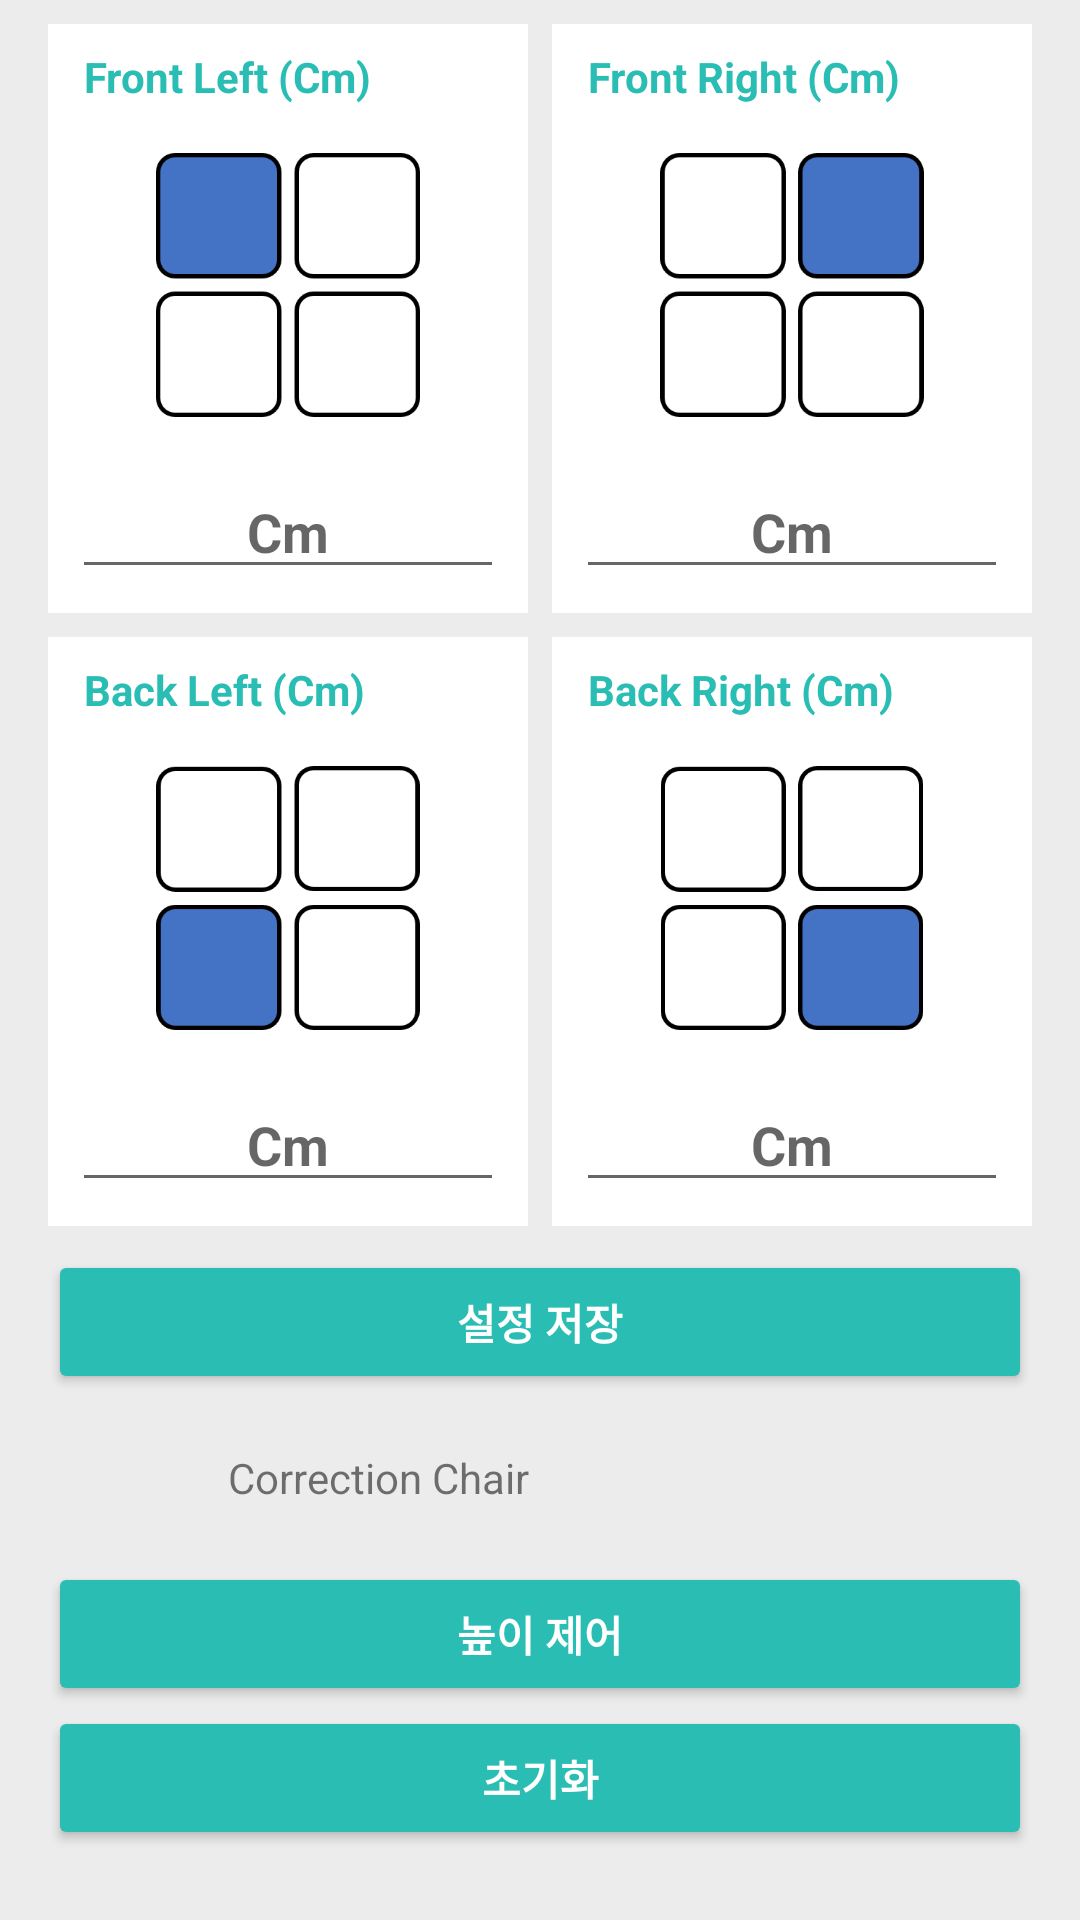

Write the Android layout XML for this screen, with the resource values it uses.
<!-- AndroidManifest.xml: activity theme SetupTheme -->
<!-- res/layout/activity_control.xml -->
<?xml version="1.0" encoding="utf-8"?>
<LinearLayout xmlns:android="http://schemas.android.com/apk/res/android"
    xmlns:app="http://schemas.android.com/apk/res-auto"
    xmlns:tools="http://schemas.android.com/tools"
    android:layout_width="match_parent"
    android:layout_height="match_parent"
    android:orientation="vertical"
    tools:context=".ControlActivity"
    android:background="#ECECEC"
    android:paddingStart="16dp"
    android:paddingEnd="16dp"
    android:paddingTop="8dp"
    android:paddingBottom="8dp">

    <LinearLayout
        android:layout_width="match_parent"
        android:layout_height="wrap_content"
        android:orientation="horizontal">

        <LinearLayout
            android:layout_width="0px"
            android:layout_height="wrap_content"
            android:layout_weight="1"
            android:orientation="vertical"
            android:background="@android:color/white"
            android:layout_marginEnd="4dp">

            <TextView
                android:layout_width="match_parent"
                android:layout_height="wrap_content"
                android:text="Front Left (Cm)"
                android:textColor="@color/colorAccent"
                android:textStyle="bold"
                android:layout_marginStart="12dp"
                android:layout_marginTop="8dp"/>

            <ImageView
                android:layout_width="wrap_content"
                android:layout_height="120dp"
                android:src="@drawable/ic_front_left"
                android:padding="16dp"/>

            <EditText
                android:id="@+id/et_front_left_height"
                android:layout_width="match_parent"
                android:layout_height="wrap_content"
                android:textStyle="bold"
                android:gravity="center"
                android:layout_marginStart="8dp"
                android:layout_marginEnd="8dp"
                android:layout_marginBottom="8dp"
                android:inputType="number"
                android:hint="Cm"/>

        </LinearLayout>

        <LinearLayout
            android:layout_width="0px"
            android:layout_height="wrap_content"
            android:layout_weight="1"
            android:orientation="vertical"
            android:background="@android:color/white"
            android:layout_marginStart="4dp">

            <TextView
                android:layout_width="match_parent"
                android:layout_height="wrap_content"
                android:text="Front Right (Cm)"
                android:textColor="@color/colorAccent"
                android:textStyle="bold"
                android:layout_marginStart="12dp"
                android:layout_marginTop="8dp"/>

            <ImageView
                android:layout_width="wrap_content"
                android:layout_height="120dp"
                android:src="@drawable/ic_front_right"
                android:padding="16dp"/>

            <EditText
                android:id="@+id/et_front_right_height"
                android:layout_width="match_parent"
                android:layout_height="wrap_content"
                android:textStyle="bold"
                android:gravity="center"
                android:layout_marginStart="8dp"
                android:layout_marginEnd="8dp"
                android:layout_marginBottom="8dp"
                android:inputType="number"
                android:hint="Cm"/>

        </LinearLayout>

    </LinearLayout>

    <LinearLayout
        android:layout_width="match_parent"
        android:layout_height="wrap_content"
        android:orientation="horizontal"
        android:layout_marginTop="8dp">

        <LinearLayout
            android:layout_width="0px"
            android:layout_height="wrap_content"
            android:layout_weight="1"
            android:orientation="vertical"
            android:background="@android:color/white"
            android:layout_marginEnd="4dp">

            <TextView
                android:layout_width="match_parent"
                android:layout_height="wrap_content"
                android:text="Back Left (Cm)"
                android:textColor="@color/colorAccent"
                android:textStyle="bold"
                android:layout_marginStart="12dp"
                android:layout_marginTop="8dp"/>

            <ImageView
                android:layout_width="wrap_content"
                android:layout_height="120dp"
                android:src="@drawable/ic_back_left"
                android:padding="16dp"/>

            <EditText
                android:id="@+id/et_back_left_height"
                android:layout_width="match_parent"
                android:layout_height="wrap_content"
                android:textStyle="bold"
                android:gravity="center"
                android:layout_marginStart="8dp"
                android:layout_marginEnd="8dp"
                android:layout_marginBottom="8dp"
                android:inputType="number"
                android:hint="Cm"/>

        </LinearLayout>

        <LinearLayout
            android:layout_width="0px"
            android:layout_height="wrap_content"
            android:layout_weight="1"
            android:orientation="vertical"
            android:background="@android:color/white"
            android:layout_marginStart="4dp">

            <TextView
                android:layout_width="match_parent"
                android:layout_height="wrap_content"
                android:text="Back Right (Cm)"
                android:textColor="@color/colorAccent"
                android:textStyle="bold"
                android:layout_marginStart="12dp"
                android:layout_marginTop="8dp"/>

            <ImageView
                android:layout_width="wrap_content"
                android:layout_height="120dp"
                android:src="@drawable/ic_back_right"
                android:padding="16dp"/>

            <EditText
                android:id="@+id/et_back_right_height"
                android:layout_width="match_parent"
                android:layout_height="wrap_content"
                android:textStyle="bold"
                android:gravity="center"
                android:layout_marginStart="8dp"
                android:layout_marginEnd="8dp"
                android:layout_marginBottom="8dp"
                android:inputType="number"
                android:hint="Cm"/>

        </LinearLayout>

    </LinearLayout>

    <Button
        android:id="@+id/btn_save_height"
        android:layout_width="match_parent"
        android:layout_height="wrap_content"
        android:layout_marginTop="8dp"
        android:text="설정 저장"
        android:theme="@style/BtnTheme"
        style="@style/Widget.AppCompat.Button.Colored"/>

    <LinearLayout
        android:id="@+id/ll_state_msg"
        android:layout_width="match_parent"
        android:layout_height="wrap_content"
        android:orientation="horizontal"
        android:layout_marginTop="8dp"
        android:padding="4dp">

        <ProgressBar
            android:layout_width="32dp"
            android:layout_height="32dp"
            android:layout_marginStart="8dp"/>

        <TextView
            android:id="@+id/tv_state_msg"
            android:layout_width="match_parent"
            android:layout_height="wrap_content"
            android:text="@string/app_name"
            android:layout_marginStart="16dp"
            android:layout_gravity="center"/>
    </LinearLayout>

    <Button
        android:id="@+id/btn_control_height"
        android:layout_width="match_parent"
        android:layout_height="wrap_content"
        android:layout_marginTop="8dp"
        android:text="높이 제어"
        android:theme="@style/BtnTheme"
        style="@style/Widget.AppCompat.Button.Colored"/>

    <Button
        android:id="@+id/btn_zero_setting"
        android:layout_width="match_parent"
        android:layout_height="wrap_content"
        android:text="초기화"
        android:theme="@style/BtnTheme"
        style="@style/Widget.AppCompat.Button.Colored"/>
</LinearLayout>
<!-- resources referenced by this layout -->
<resources>
  <color name="colorAccent">#2ABDB3</color>
  <!-- drawable ic_back_left: png bitmap (drawable, 3204 bytes) -->
  <!-- drawable ic_back_right: png bitmap (drawable, 3133 bytes) -->
  <!-- drawable ic_front_left: png bitmap (drawable, 3187 bytes) -->
  <!-- drawable ic_front_right: png bitmap (drawable, 3175 bytes) -->
  <string name="app_name">Correction Chair</string>
  <style name="BtnTheme" parent="ThemeOverlay.AppCompat.Dark">
          <item name="colorButtonNormal">@android:color/darker_gray</item>    
          <item name="android:colorAccent">@color/colorAccent</item>         
          <item name="android:textColor">@android:color/white</item>
          <item name="android:textStyle">bold</item>
      </style>
  <style name="SetupTheme" parent="Theme.AppCompat.Light.DarkActionBar">
          
          <item name="colorPrimary">@color/colorPrimary</item>
          <item name="colorPrimaryDark">@color/colorPrimaryDark</item>
          <item name="colorAccent">@color/colorAccent</item>
      </style>
  <color name="colorPrimary">#4472C4</color>
  <color name="colorPrimaryDark">#4472C4</color>
</resources>
